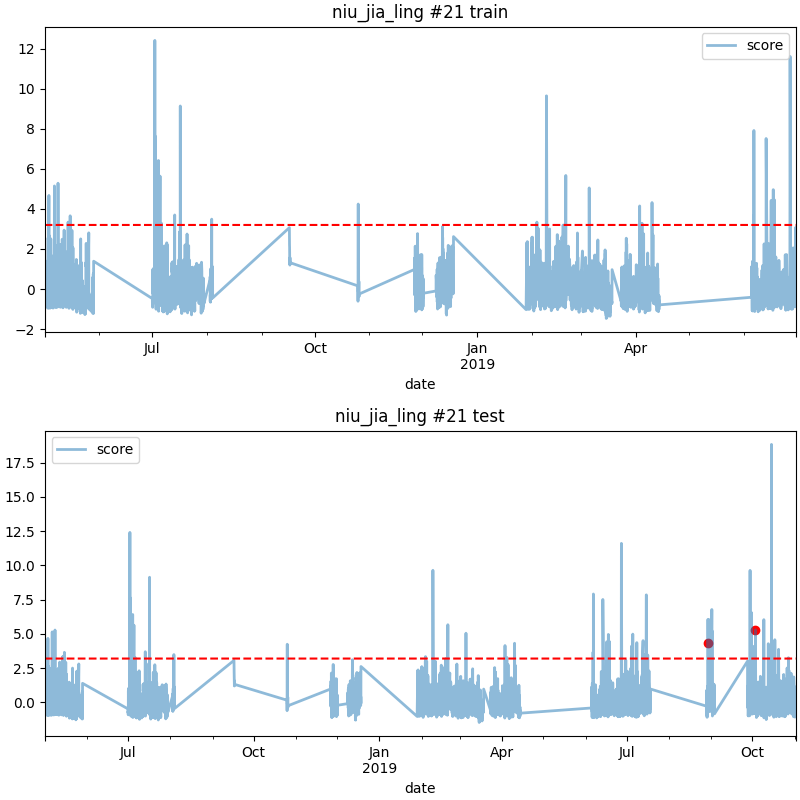

The table this chart was drawn from, first rows:
date, score
2019-08-29 17:00, 4.364
2019-10-03 10:00, 5.294
